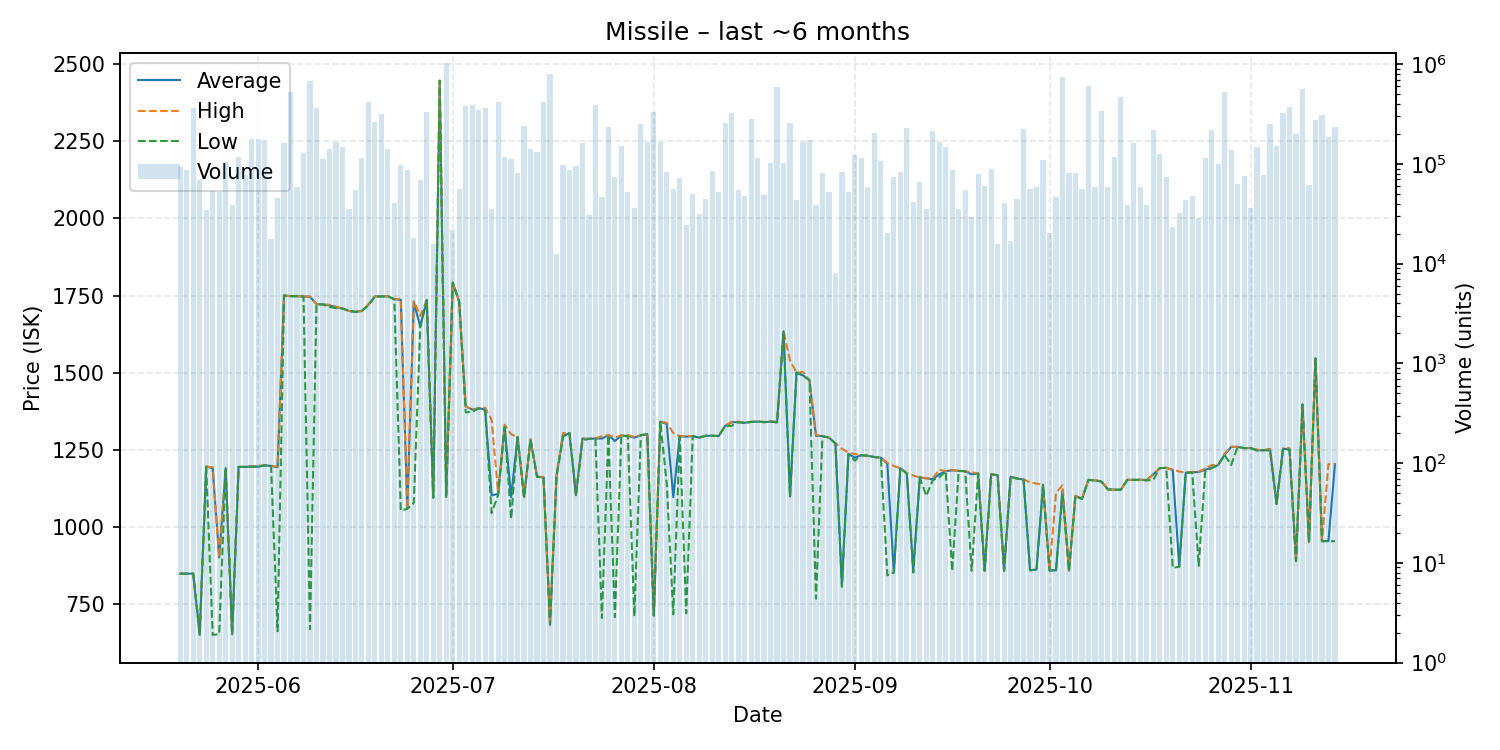

Source data for this figure (header and first rows):
date, average, highest, lowest, order_count, volume
2025-05-20, 847.7, 847.7, 847.7, 12, 93836
2025-05-21, 847.7, 847.7, 847.7, 12, 86927
2025-05-22, 847.7, 847.7, 847.7, 25, 360311
2025-05-23, 649.0, 649.0, 649.0, 11, 68984
2025-05-24, 1195, 1195, 1195, 12, 34420
2025-05-25, 1190, 1193, 649.1, 25, 54062
2025-05-26, 899.9, 899.9, 651.0, 32, 52512
2025-05-27, 1190, 1190, 1190, 13, 104288
2025-05-28, 651.3, 651.3, 651.3, 18, 38392
2025-05-29, 1194, 1194, 1194, 21, 118160
2025-05-30, 1194, 1194, 1194, 19, 77600
2025-05-31, 1195, 1195, 1195, 32, 176248
2025-06-01, 1195, 1198, 1194, 39, 177942
2025-06-02, 1199, 1199, 1199, 24, 174785
2025-06-03, 1197, 1197, 1197, 8, 17631
2025-06-04, 1193, 1195, 660.7, 23, 45740
2025-06-05, 1750, 1750, 1750, 23, 163316
2025-06-06, 1748, 1748, 1748, 12, 529522
2025-06-07, 1748, 1748, 1748, 14, 58515
2025-06-08, 1747, 1747, 1747, 30, 128581
2025-06-09, 1746, 1747, 667.6, 34, 673195
2025-06-10, 1722, 1722, 1722, 26, 362395
2025-06-11, 1721, 1721, 1721, 14, 111129
2025-06-12, 1718, 1720, 1713, 21, 141883
2025-06-13, 1712, 1714, 1709, 25, 165270
2025-06-14, 1708, 1708, 1708, 21, 147123
2025-06-15, 1700, 1700, 1700, 21, 35720
2025-06-16, 1697, 1697, 1697, 23, 54502
2025-06-17, 1700, 1700, 1700, 30, 113524
2025-06-18, 1720, 1721, 1718, 97, 418891
2025-06-19, 1747, 1747, 1747, 61, 265032
2025-06-20, 1747, 1747, 1747, 23, 318517
2025-06-21, 1748, 1748, 1748, 22, 139910
2025-06-22, 1738, 1739, 1737, 14, 40249
2025-06-23, 1736, 1739, 1052, 25, 97514
2025-06-24, 1058, 1058, 1058, 39, 87074
2025-06-25, 1729, 1732, 1077, 18, 18264
2025-06-26, 1649, 1684, 1649, 27, 69641
2025-06-27, 1735, 1735, 1735, 32, 335347
2025-06-28, 1094, 1096, 1094, 11, 15920
2025-06-29, 2447, 2447, 2447, 29, 57988
2025-06-30, 1100, 1103, 1096, 32, 1017763
2025-07-01, 1792, 1792, 1792, 11, 21621
2025-07-02, 1730, 1730, 1730, 16, 56148
2025-07-03, 1390, 1390, 1371, 22, 380691
2025-07-04, 1380, 1380, 1372, 21, 392948
2025-07-05, 1384, 1384, 1384, 25, 351094
2025-07-06, 1381, 1386, 1378, 33, 367617
2025-07-07, 1102, 1347, 1044, 15, 35121
2025-07-08, 1106, 1109, 1103, 20, 417330
2025-07-09, 1326, 1331, 1323, 14, 117942
2025-07-10, 1096, 1300, 1025, 20, 113174
2025-07-11, 1291, 1291, 1291, 23, 80988
2025-07-12, 1096, 1096, 1096, 26, 240993
2025-07-13, 1283, 1283, 1283, 27, 142111
2025-07-14, 1162, 1163, 1162, 15, 130518
2025-07-15, 1160, 1160, 1160, 29, 418625
2025-07-16, 682.2, 682.2, 682.2, 21, 807411
2025-07-17, 1165, 1165, 1160, 15, 12560
2025-07-18, 1293, 1304, 1293, 17, 98759
... 119 more rows
